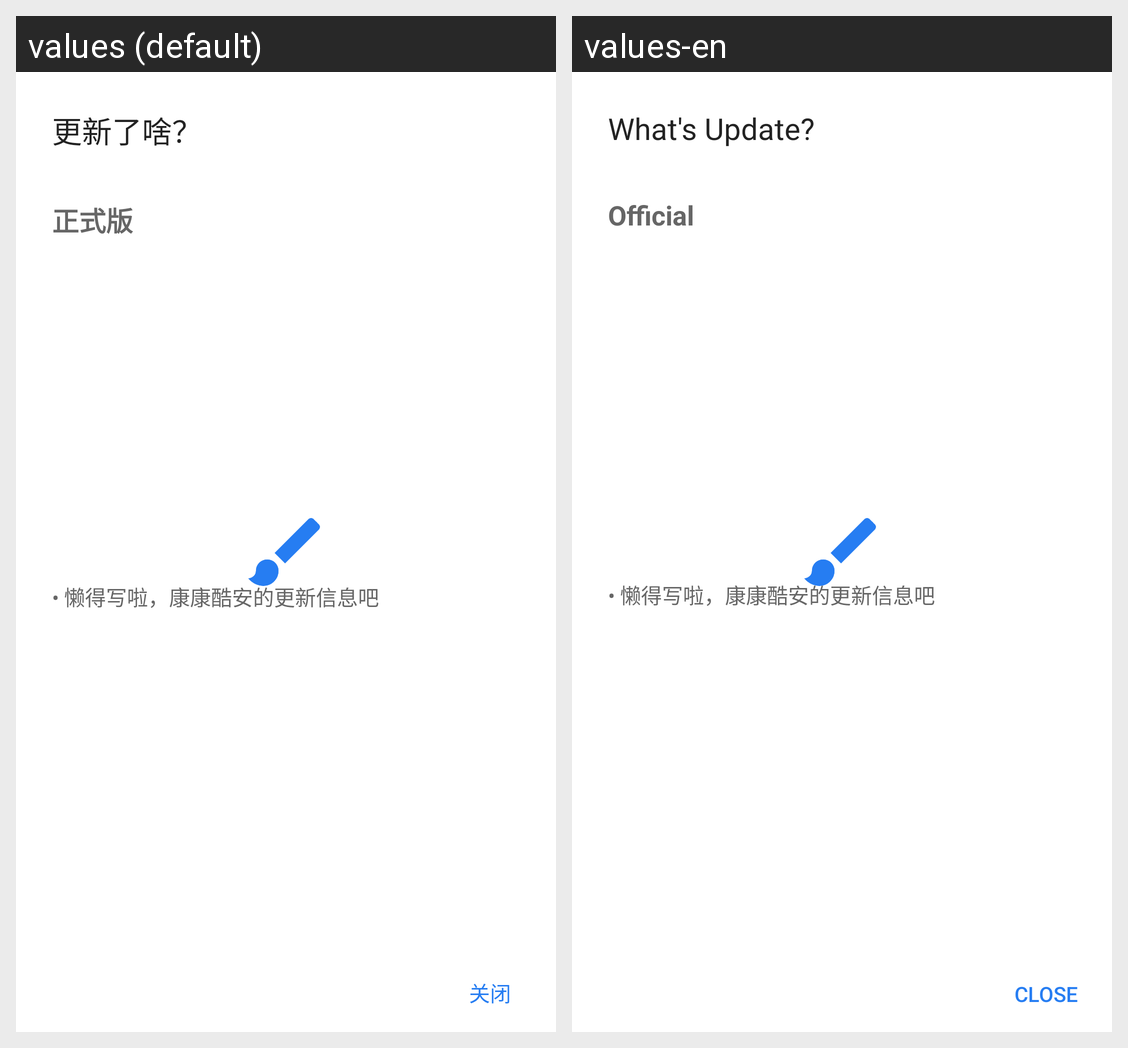

Translations of the strings shown on this Android screen, per locale in the grid:
Android screen res/layout/fragment_update.xml rendered under 2 locales, left to right: values (default), values-en. Device: Nexus 5 (rendered at 1080×1920; each locale shown at half size, 540×960, under a caption strip naming it); theme AppTheme.
Strings drawn on this screen, with the default value and each locale's value (text and hints the layout hard-codes, and strings that could not be matched under every locale, appear in the picture but are not listed):

whats_update
  values: 更新了啥？
  values-en: What's Update?

official
  values: 正式版
  values-en: Official

update_content
  values: • 懒得写啦，康康酷安的更新信息吧
  values-en: • 懒得写啦，康康酷安的更新信息吧  [not translated; the default value is used]

close
  values: 关闭
  values-en: Close
